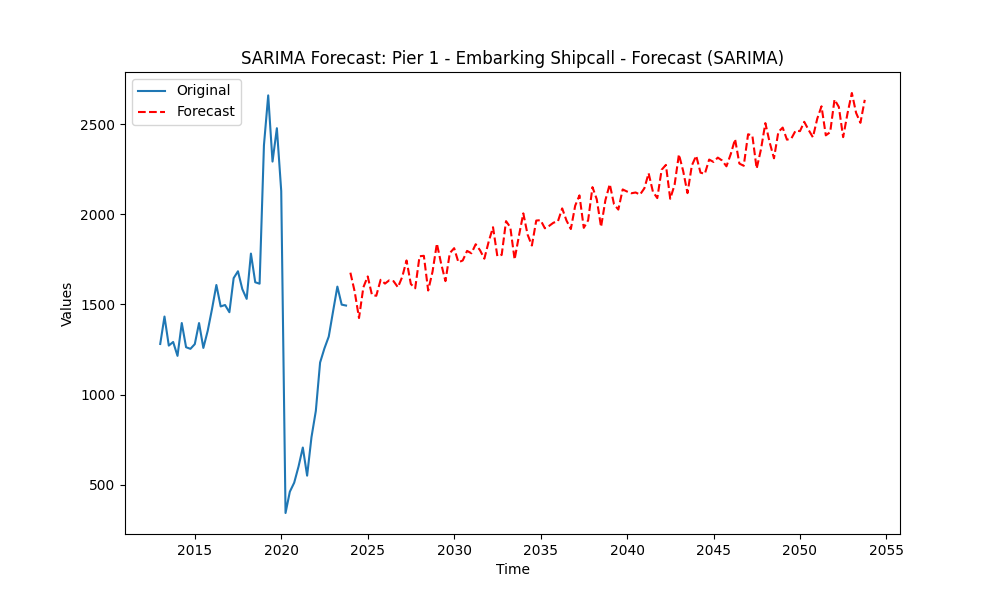

Data behind this chart, as committed beside it:
original, forecast
2024-01-01, 1676
2024-04-01, 1571
2024-07-01, 1425
2024-10-01, 1595
2025-01-01, 1655
2025-04-01, 1552
2025-07-01, 1548
2025-10-01, 1637
2026-01-01, 1616
2026-04-01, 1634
2026-07-01, 1629
2026-10-01, 1595
2027-01-01, 1654
2027-04-01, 1744
2027-07-01, 1613
2027-10-01, 1590
2028-01-01, 1767
2028-04-01, 1770
2028-07-01, 1577
2028-10-01, 1681
2029-01-01, 1837
2029-04-01, 1726
2029-07-01, 1629
2029-10-01, 1785
2030-01-01, 1812
2030-04-01, 1734
2030-07-01, 1744
2030-10-01, 1797
2031-01-01, 1784
2031-04-01, 1834
2031-07-01, 1801
2031-10-01, 1754
2032-01-01, 1849
2032-04-01, 1928
2032-07-01, 1768
2032-10-01, 1775
2033-01-01, 1962
2033-04-01, 1928
2033-07-01, 1750
2033-10-01, 1881
2034-01-01, 2005
2034-04-01, 1888
2034-07-01, 1827
2034-10-01, 1965
2035-01-01, 1967
2035-04-01, 1922
2035-07-01, 1936
2035-10-01, 1953
2036-01-01, 1960
2036-04-01, 2033
2036-07-01, 1965
2036-10-01, 1918
2037-01-01, 2048
2037-04-01, 2105
2037-07-01, 1925
2037-10-01, 1966
2038-01-01, 2151
2038-04-01, 2084
2038-07-01, 1930
2038-10-01, 2078
... 60 more rows
